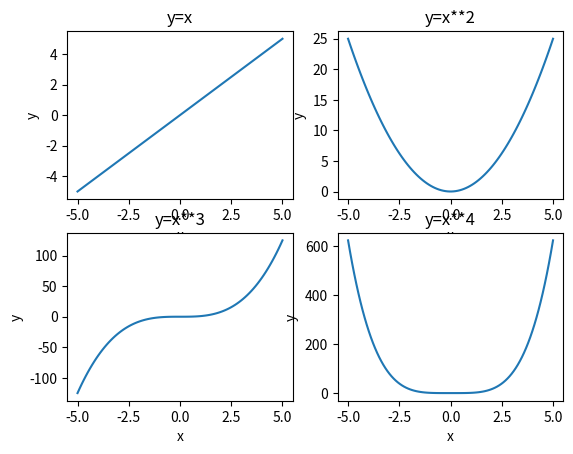

The matplotlib source for this figure:
import numpy as np
import matplotlib.pyplot as plt

x=np.linspace(-5, 5, 100)
plt.subplot(221)
y=x
plt.title('y=x')                      
plt.xlabel('x')                                                 
plt.ylabel('y') 
plt.plot(x, y)
plt.subplot(222)
y=x**2
plt.title('y=x**2')                      
plt.xlabel('x')                                                 
plt.ylabel('y') 
plt.plot(x, y)
plt.subplot(223)
y=x**3
plt.title('y=x**3')                      
plt.xlabel('x')                                                 
plt.ylabel('y') 
plt.plot(x, y)
plt.subplot(224)
y=x**4
plt.title('y=x**4')                      
plt.xlabel('x')                                                 
plt.ylabel('y') 
plt.plot(x, y)    
plt.show()